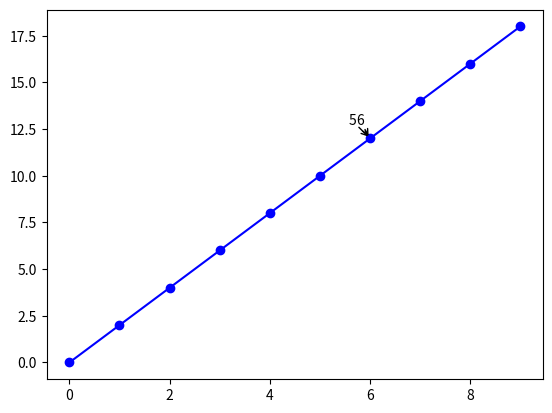

Python code for this plot:
import numpy as np
import matplotlib.pyplot as plt

x = np.arange(10)
y = 2 * x
z = x ** 2

fig, ax = plt.subplots()
ax.plot(x, y, 'bo-')

#for X, Y, Z in zip(x, y, z):
    #print X,Y,Z
    # Annotate the points 5 _points_ above and to the left of the vertex
ax.annotate('{:.0f}'.format(5), xy=(6,12), xytext=(-10, 10), ha='right',
                textcoords='offset points',
            arrowprops=dict(arrowstyle='->', shrinkA=0))
ax.annotate('{:.0f}'.format(6), xy=(6,12), xytext=(-10, 10), ha='left',
                textcoords='offset points',
            arrowprops=dict(arrowstyle='->', shrinkA=0))

plt.show()
